Run: headless pygame with SDL's dummy video driver; simulated clock (each Clock.tick advances the game by its frame time, no real sleeping); random seed 0; keys injected as events and as key.get_pressed() state; no mouse input.
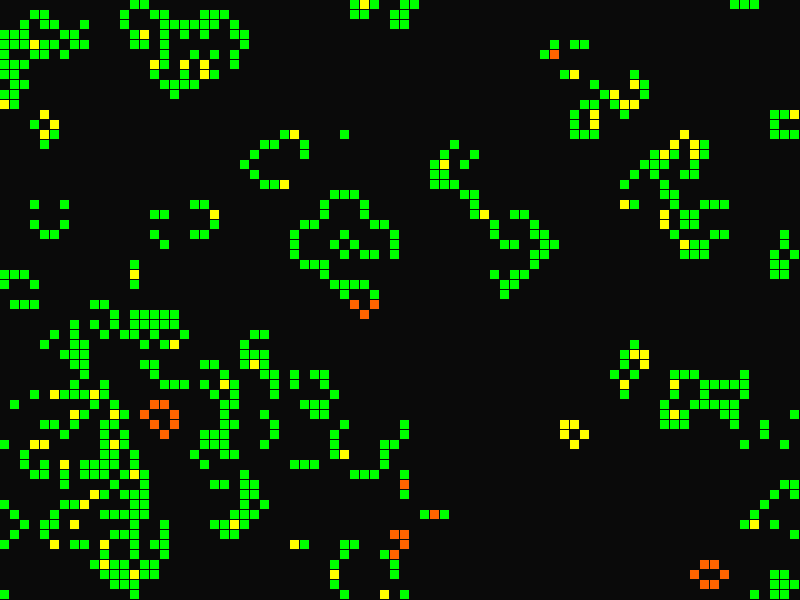
Frame 1 of 4 · flips 1–60 · no input
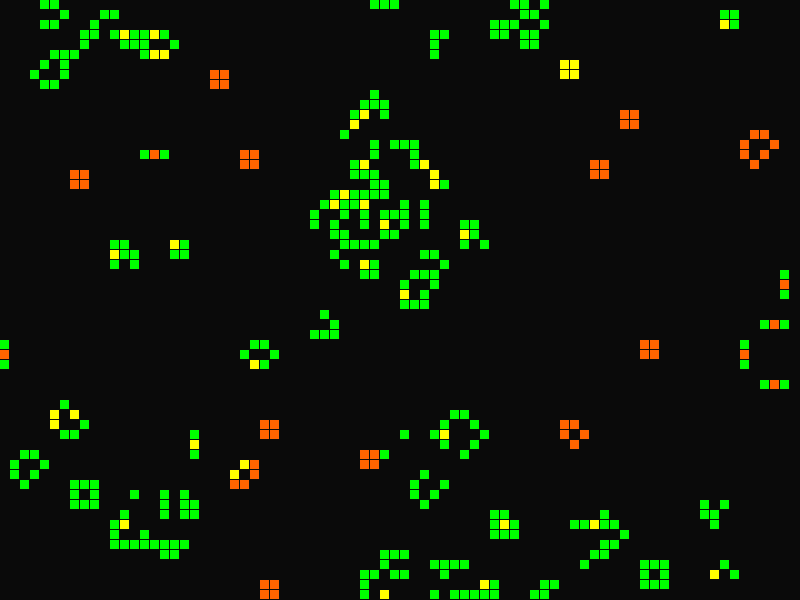
Frame 2 of 4 · flips 61–180 · tapped SPACE, RETURN · held RIGHT (→), D
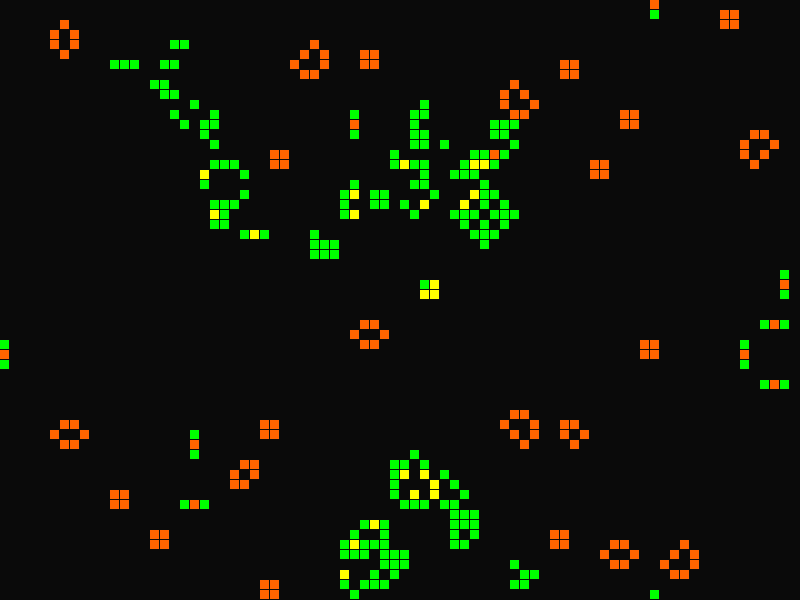
Frame 3 of 4 · flips 181–300 · held DOWN (↓), S
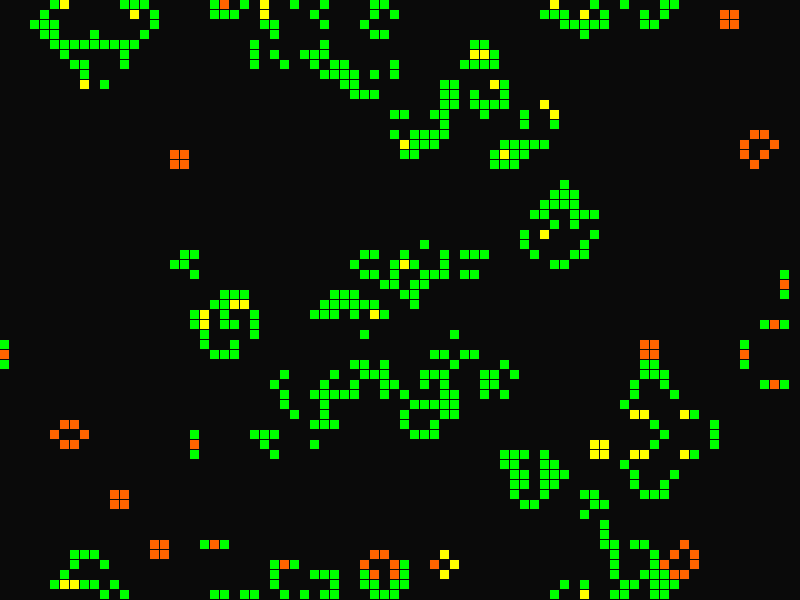
Frame 4 of 4 · flips 301–420 · held LEFT (←), A, UP (↑), W

The pygame program that drew these frames:

import pygame
import sys
import random

# --- Configuration ---
SCREEN_WIDTH, SCREEN_HEIGHT = 800, 600
CELL_SIZE = 10
FPS = 10

# --- Grid Setup ---
NUM_COLS = SCREEN_WIDTH // CELL_SIZE
NUM_ROWS = SCREEN_HEIGHT // CELL_SIZE

# 0 = dead, 1 = alive
cell_grid = [[random.choice([0, 1]) for _ in range(NUM_COLS)] for _ in range(NUM_ROWS)]
cell_age_grid = [[0 for _ in range(NUM_COLS)] for _ in range(NUM_ROWS)]  # Tracks age of each cell

# --- Pygame Setup ---
pygame.init()
screen = pygame.display.set_mode((SCREEN_WIDTH, SCREEN_HEIGHT))
clock = pygame.time.Clock()

def count_alive_neighbors(grid, col, row):
    """Count alive neighbors for a cell at (col, row) with toroidal wrapping."""
    count = 0
    for d_row in range(-1, 2):
        for d_col in range(-1, 2):
            if d_row == 0 and d_col == 0:
                continue  # Skip self
            neighbor_col = (col + d_col) % NUM_COLS
            neighbor_row = (row + d_row) % NUM_ROWS
            count += grid[neighbor_row][neighbor_col]
    return count

while True:
    # --- Event Handling ---
    for event in pygame.event.get():
        if event.type == pygame.QUIT:
            pygame.quit()
            sys.exit()

    # --- Prepare Next Generation ---
    next_cell_grid = [[0 for _ in range(NUM_COLS)] for _ in range(NUM_ROWS)]
    next_age_grid = [[0 for _ in range(NUM_COLS)] for _ in range(NUM_ROWS)]

    for row in range(NUM_ROWS):
        for col in range(NUM_COLS):
            alive_neighbors = count_alive_neighbors(cell_grid, col, row)
            if cell_grid[row][col] == 1:
                # Cell is alive
                if alive_neighbors == 2 or alive_neighbors == 3:
                    next_cell_grid[row][col] = 1  # Survives
                    next_age_grid[row][col] = cell_age_grid[row][col] + 1  # Increase age
                else:
                    next_cell_grid[row][col] = 0  # Dies
                    next_age_grid[row][col] = 0
            else:
                # Cell is dead
                if alive_neighbors == 3:
                    next_cell_grid[row][col] = 1  # New cell born
                    next_age_grid[row][col] = 1
                else:
                    next_age_grid[row][col] = 0

    cell_grid = next_cell_grid
    cell_age_grid = next_age_grid

    # --- Drawing ---
    screen.fill((10, 10, 10))
    for row in range(NUM_ROWS):
        for col in range(NUM_COLS):
            if cell_grid[row][col] == 1:
                age = cell_age_grid[row][col]
                # Color by age: young=green, older=yellow, old=orange
                if age < 5:
                    color = (0, 255, 0)
                elif age < 15:
                    color = (255, 255, 0)
                else:
                    color = (255, 100, 0)
                rect = pygame.Rect(col * CELL_SIZE, row * CELL_SIZE, CELL_SIZE - 1, CELL_SIZE - 1)
                pygame.draw.rect(screen, color, rect)

    pygame.display.flip()
    clock.tick(FPS)
